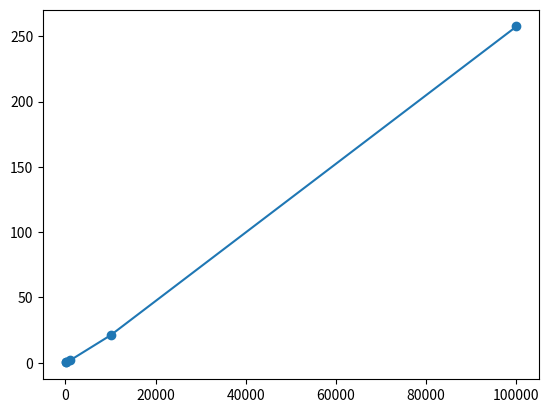

Python code for this plot:
import matplotlib.pyplot as plt
x = [10,100,1000,10000,100000]
y = [0.16,0.32,1.74,21.0,257.5]
plt.plot(x,y,"o-")
plt.show()